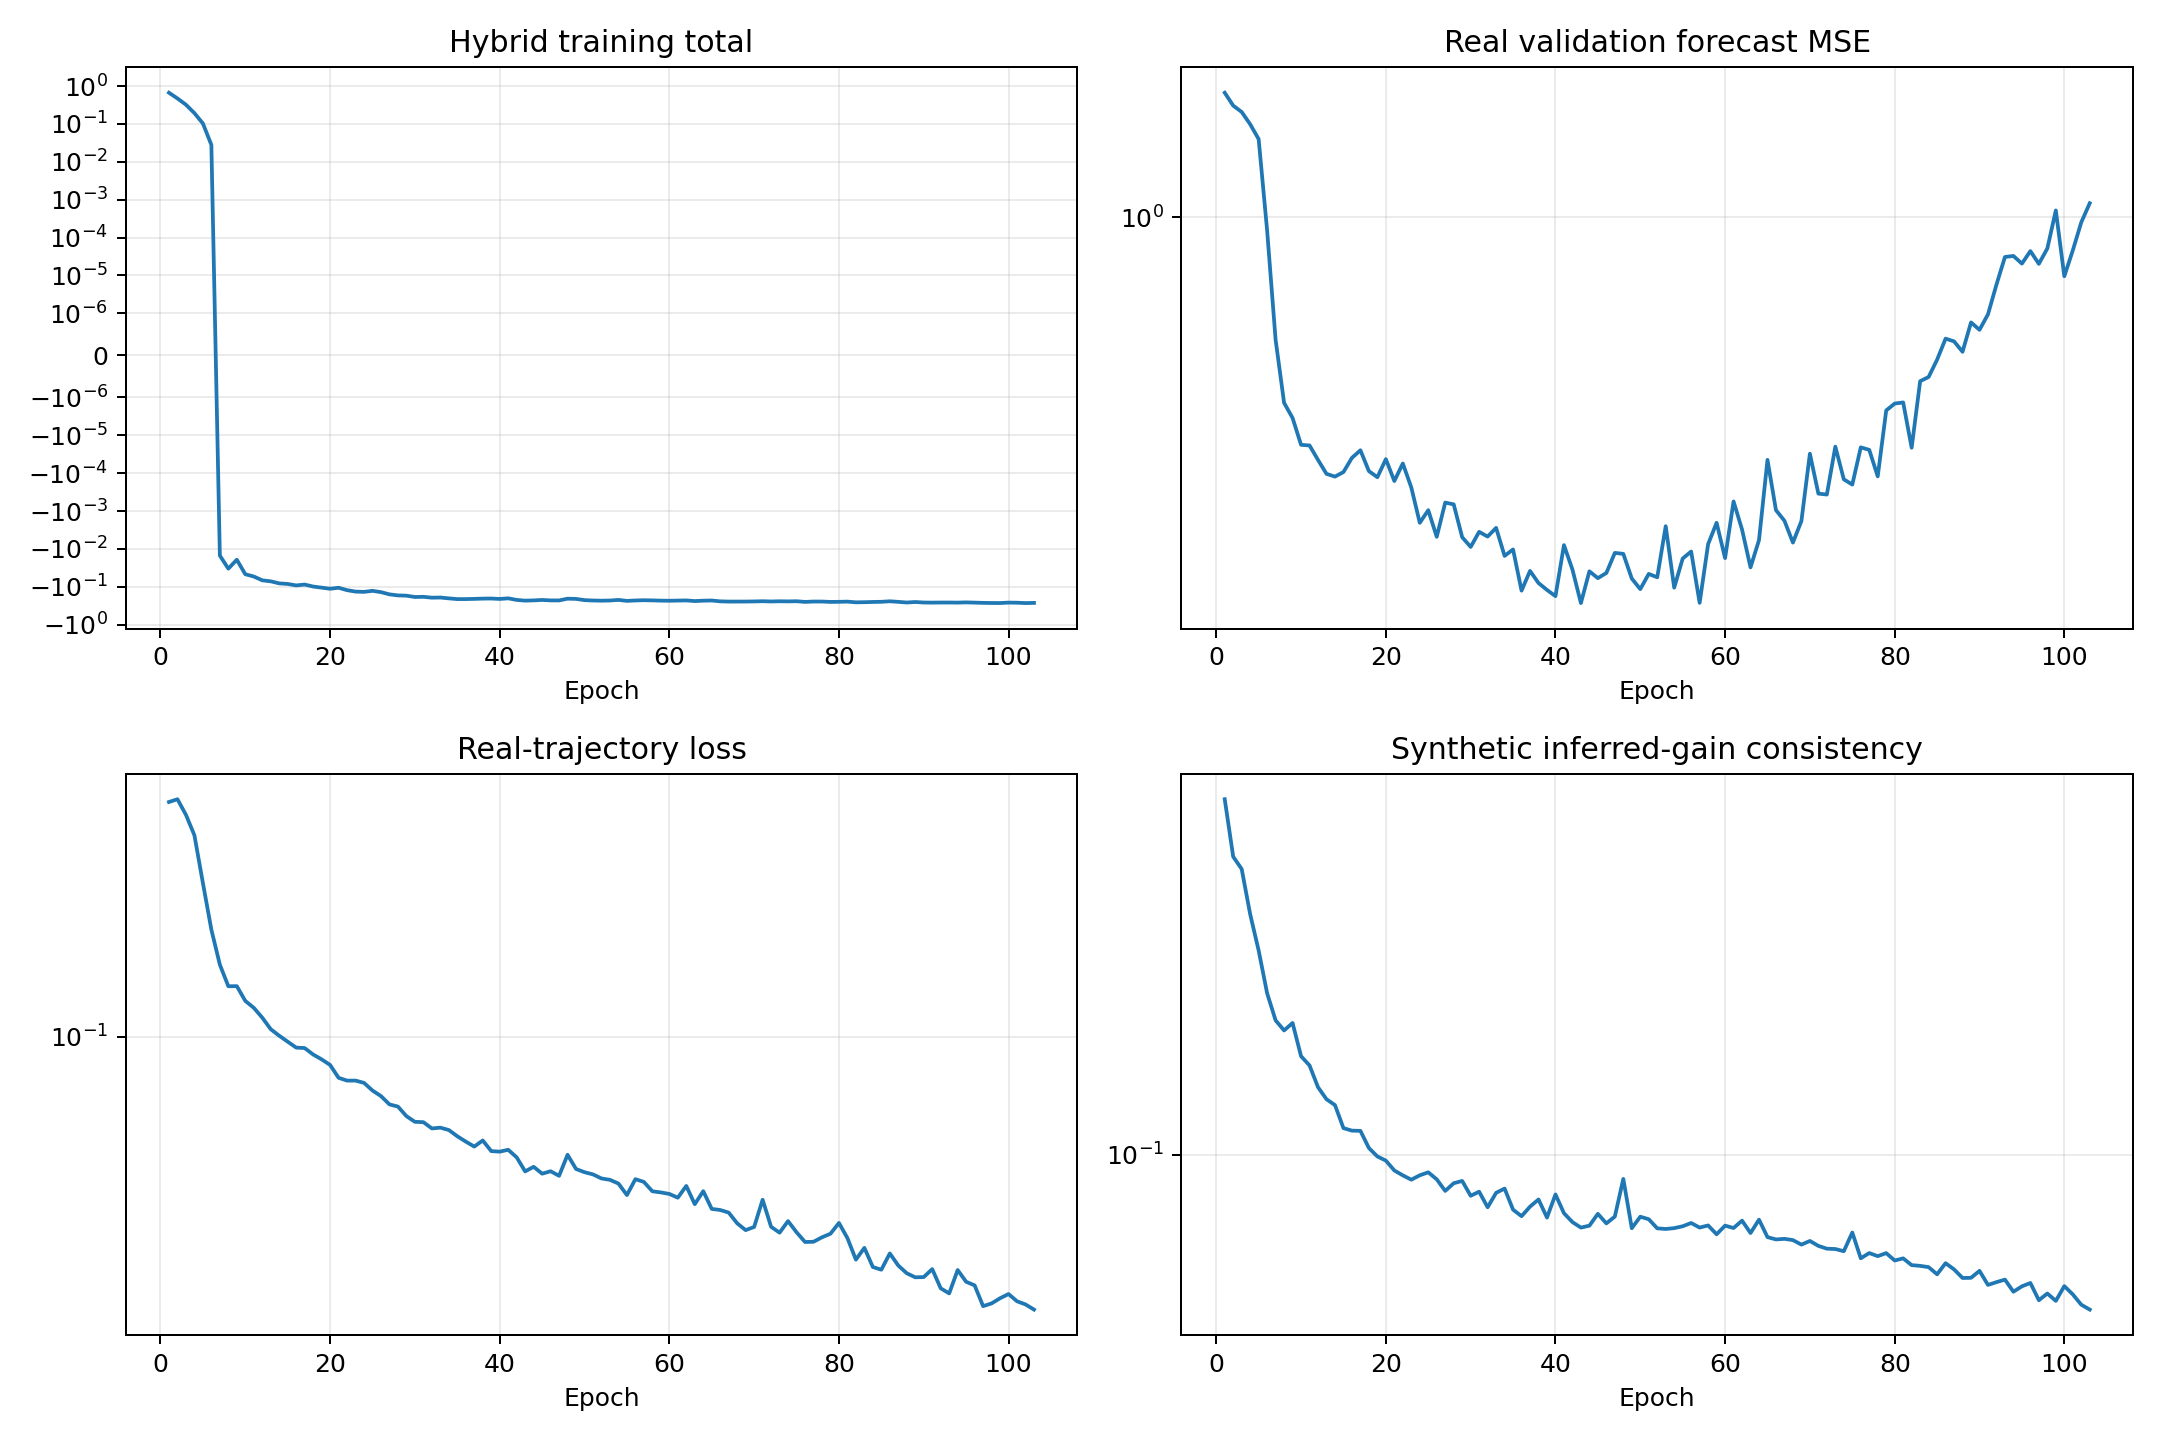

Values plotted in this chart, from the file beside it:
epoch, validation_real_forecast_mse, train_real_data, train_real_physics, train_real_total, train_synthetic_consistency, train_synthetic_data, train_synthetic_gain, train_synthetic_physics, train_synthetic_total, train_total
1, 1.593, 0.5284, 6.065, 0.5891, 0.4809, 0.477, -0.02754, 3.363, 0.7428, 0.666
2, 1.518, 0.539, 3.827, 0.5773, 0.3731, 0.3459, -0.6834, 3.601, 0.3634, 0.4704
3, 1.482, 0.4827, 5.294, 0.5357, 0.3533, 0.2984, -1.327, 3.046, 0.1073, 0.3215
4, 1.415, 0.4175, 4.69, 0.4644, 0.2893, 0.1753, -1.445, 3.453, -0.07902, 0.1927
5, 1.339, 0.2977, 4.228, 0.34, 0.2465, 0.1372, -1.447, 3.975, -0.1341, 0.1029
6, 0.9507, 0.2137, 4.14, 0.2551, 0.204, 0.1018, -1.451, 3.225, -0.1993, 0.02789
7, 0.6314, 0.1668, 3.21, 0.1989, 0.181, 0.095, -1.458, 2.317, -0.2288, -0.01493
8, 0.4986, 0.1431, 2.506, 0.1682, 0.1731, 0.09635, -1.472, 2.414, -0.2345, -0.03314
9, 0.4712, 0.1432, 3.304, 0.1763, 0.179, 0.1013, -1.444, 2.781, -0.2147, -0.01923
10, 0.4261, 0.129, 2.384, 0.1528, 0.1545, 0.09099, -1.462, 2.468, -0.2457, -0.04645
11, 0.4251, 0.1228, 2.156, 0.1444, 0.1483, 0.08777, -1.475, 2.939, -0.251, -0.05333
12, 0.4027, 0.1145, 2.273, 0.1373, 0.1347, 0.08178, -1.49, 2.616, -0.2718, -0.06727
13, 0.3822, 0.1055, 2.799, 0.1335, 0.1277, 0.08084, -1.495, 2.734, -0.2765, -0.07148
14, 0.3783, 0.1008, 2.138, 0.1221, 0.1245, 0.08084, -1.501, 2.323, -0.284, -0.08094
15, 0.3848, 0.09659, 2.197, 0.1186, 0.1124, 0.07825, -1.498, 2.856, -0.2863, -0.08386
16, 0.4058, 0.09263, 1.889, 0.1115, 0.1112, 0.07722, -1.523, 2.929, -0.2948, -0.09166
17, 0.4175, 0.09233, 2.837, 0.1207, 0.1111, 0.07982, -1.55, 3.497, -0.2948, -0.08703
18, 0.3861, 0.08821, 2.42, 0.1124, 0.103, 0.07904, -1.567, 3.08, -0.3087, -0.09817
19, 0.3774, 0.08522, 2.404, 0.1093, 0.09922, 0.07657, -1.585, 3.033, -0.3191, -0.1049
20, 0.4038, 0.08191, 1.999, 0.1019, 0.0974, 0.07501, -1.597, 2.876, -0.3265, -0.1123
21, 0.3721, 0.07477, 2.318, 0.09795, 0.09326, 0.07761, -1.561, 3.49, -0.3092, -0.1056
22, 0.3973, 0.07331, 2.234, 0.09564, 0.09126, 0.07219, -1.639, 3.344, -0.3404, -0.1224
23, 0.3632, 0.07331, 1.894, 0.09225, 0.08953, 0.07043, -1.684, 3.096, -0.3592, -0.1335
24, 0.3182, 0.07213, 2.251, 0.09464, 0.09129, 0.07333, -1.72, 3.075, -0.3662, -0.1358
25, 0.3336, 0.06832, 2.704, 0.09536, 0.0925, 0.07244, -1.687, 3.726, -0.3502, -0.1274
26, 0.3019, 0.06568, 2.386, 0.08954, 0.08967, 0.06858, -1.704, 3.235, -0.3655, -0.138
27, 0.3432, 0.06192, 2.034, 0.08226, 0.0852, 0.06548, -1.783, 2.885, -0.3979, -0.1578
28, 0.3409, 0.06098, 2.075, 0.08173, 0.08814, 0.06747, -1.858, 2.77, -0.4183, -0.1683
29, 0.3015, 0.05697, 2.088, 0.07785, 0.08904, 0.06628, -1.889, 3.6, -0.42, -0.1711
30, 0.2907, 0.05473, 2.247, 0.0772, 0.08339, 0.06678, -1.935, 2.402, -0.4481, -0.1855
31, 0.3076, 0.05459, 1.946, 0.07405, 0.08491, 0.06778, -1.935, 2.965, -0.4406, -0.1833
32, 0.3022, 0.05222, 1.83, 0.07052, 0.07926, 0.06286, -1.964, 2.979, -0.4569, -0.1932
33, 0.3122, 0.05251, 2.172, 0.07423, 0.08448, 0.06455, -1.988, 3.269, -0.4569, -0.1913
34, 0.2811, 0.05163, 2.068, 0.07232, 0.08608, 0.06577, -2.039, 2.738, -0.4754, -0.2015
35, 0.288, 0.0494, 2.033, 0.06973, 0.07842, 0.06223, -2.062, 2.646, -0.4906, -0.2105
36, 0.2468, 0.04756, 1.981, 0.06737, 0.07621, 0.06182, -2.057, 2.888, -0.4884, -0.2105
37, 0.2657, 0.04592, 2.429, 0.07021, 0.07948, 0.06078, -2.073, 3.543, -0.4859, -0.2079
38, 0.2539, 0.04795, 2.083, 0.06878, 0.08204, 0.06367, -2.039, 2.945, -0.4777, -0.2045
39, 0.2475, 0.04447, 2.071, 0.06518, 0.07573, 0.06039, -2.001, 3.028, -0.4718, -0.2033
40, 0.2418, 0.0443, 1.999, 0.06428, 0.08388, 0.06503, -2.066, 3.124, -0.4817, -0.2087
41, 0.2927, 0.04489, 2.406, 0.06895, 0.07721, 0.05905, -2.009, 3.394, -0.4711, -0.2011
42, 0.2672, 0.04254, 2.113, 0.06367, 0.07423, 0.05846, -2.094, 2.608, -0.5065, -0.2214
43, 0.2356, 0.03851, 2.35, 0.06201, 0.07246, 0.05832, -2.137, 2.239, -0.5242, -0.2311
44, 0.2653, 0.03979, 2.035, 0.06014, 0.07307, 0.05713, -2.106, 2.231, -0.5157, -0.2278
45, 0.2586, 0.03789, 2.428, 0.06217, 0.077, 0.06107, -2.115, 2.913, -0.5058, -0.2218
46, 0.2637, 0.03855, 2.045, 0.059, 0.07382, 0.05849, -2.108, 2.236, -0.5147, -0.2279
47, 0.2843, 0.03732, 2.055, 0.05787, 0.07606, 0.0593, -2.127, 2.601, -0.5148, -0.2285
48, 0.2832, 0.04332, 1.9, 0.06232, 0.08984, 0.06553, -2.043, 2.922, -0.4731, -0.2054
49, 0.2582, 0.03917, 2.398, 0.06315, 0.07225, 0.05561, -2.021, 3.53, -0.4793, -0.2081
50, 0.2482, 0.03829, 1.981, 0.0581, 0.07602, 0.05819, -2.106, 2.887, -0.5066, -0.2242
51, 0.2628, 0.0377, 1.869, 0.05638, 0.07518, 0.05952, -2.132, 2.748, -0.515, -0.2293
52, 0.2595, 0.03663, 1.975, 0.05638, 0.07222, 0.05717, -2.13, 2.555, -0.52, -0.2318
53, 0.3142, 0.03627, 2.542, 0.06169, 0.07201, 0.05688, -2.144, 2.96, -0.5206, -0.2295
54, 0.2496, 0.03533, 1.921, 0.05454, 0.07228, 0.05595, -2.068, 3.096, -0.4973, -0.2214
55, 0.2783, 0.03256, 1.83, 0.05086, 0.07288, 0.057, -2.131, 2.571, -0.5202, -0.2347
56, 0.2858, 0.03645, 2.426, 0.0607, 0.07394, 0.05978, -2.137, 2.609, -0.5183, -0.2288
57, 0.2358, 0.03574, 2.919, 0.06493, 0.07245, 0.05633, -2.139, 3.317, -0.5161, -0.2256
58, 0.2938, 0.03345, 2.094, 0.05438, 0.07315, 0.05561, -2.093, 2.573, -0.51, -0.2278
59, 0.3182, 0.03318, 1.741, 0.05058, 0.07035, 0.05389, -2.101, 2.83, -0.513, -0.2312
60, 0.2788, 0.03282, 1.928, 0.0521, 0.07308, 0.05528, -2.127, 2.884, -0.5175, -0.2327
... 43 more rows
